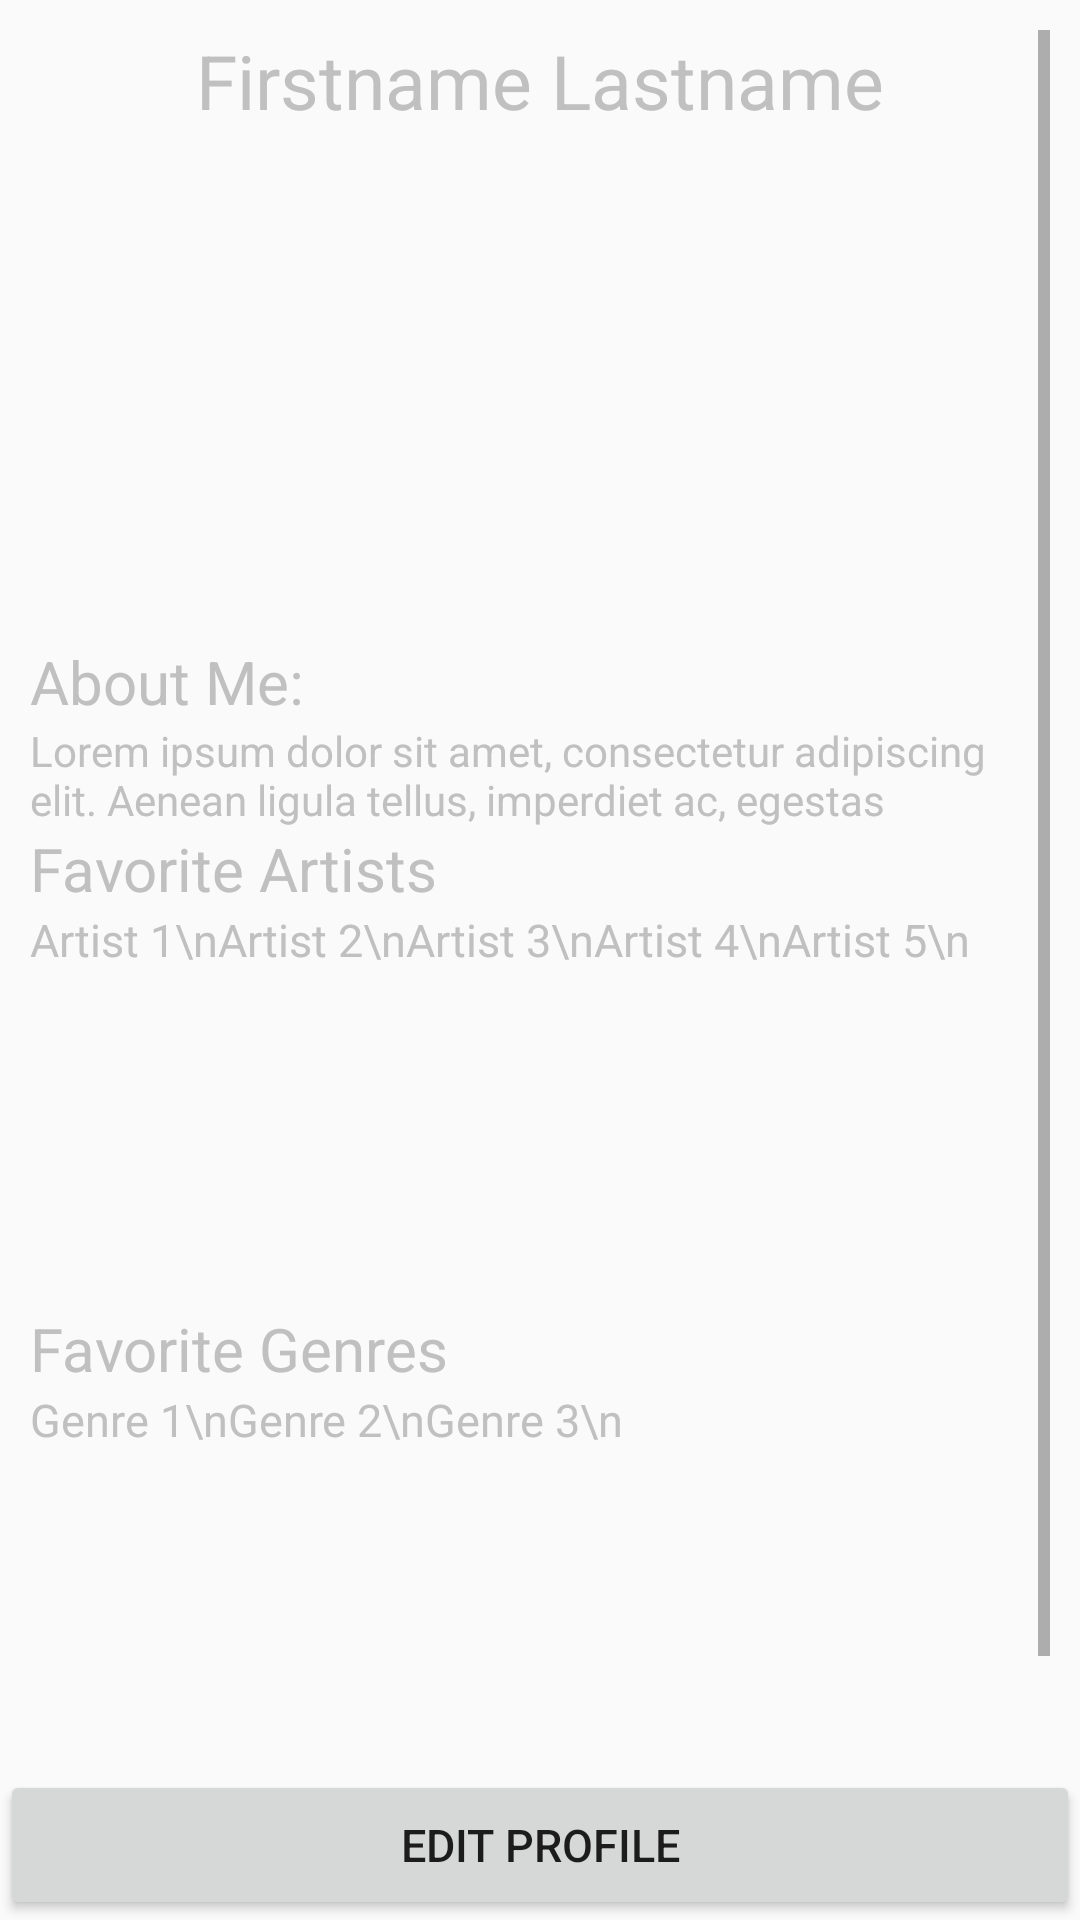

The Android layout XML behind this screen, and the referenced resources:
<!-- AndroidManifest.xml: application theme AppTheme -->
<!-- res/layout/activity_profile.xml -->
<?xml version="1.0" encoding="utf-8"?>
<RelativeLayout xmlns:android="http://schemas.android.com/apk/res/android"
    xmlns:app="http://schemas.android.com/apk/res-auto"
    xmlns:tools="http://schemas.android.com/tools"
    android:id="@+id/main_activity"
    android:layout_width="match_parent"
    android:background="@drawable/app_background2"
    android:layout_height="match_parent"
    tools:context=".profile">

    <ScrollView
        android:layout_width="match_parent"
        android:layout_height="match_parent"

        android:layout_marginBottom="75dp"
        android:fadeScrollbars="false"
        android:padding="10dp"
        tools:layout_editor_absoluteX="75dp"
        tools:layout_editor_absoluteY="0dp">

        <LinearLayout
            android:layout_width="match_parent"
            android:layout_height="match_parent"
            android:orientation="vertical">


        <TextView
            android:id="@+id/viewFullName"
            android:layout_width="wrap_content"
            android:layout_height="wrap_content"
            android:layout_gravity="center_horizontal"
            android:layout_alignParentTop="true"
            android:text="Firstname Lastname"
            android:textColor="#C0C0C0"
            android:textSize="25sp" />

        <ImageView
            android:id="@+id/viewProfilePicture"
            android:layout_width="170dp"
            android:layout_height="170dp"
            android:layout_gravity="center_horizontal"
            android:layout_alignParentTop="true"
            android:src ="@drawable/default_profile_pic_png_9" />


            <TextView
            android:id="@+id/viewAboutHeadline"
            android:layout_width="match_parent"
            android:layout_height="wrap_content"
                android:layout_gravity="center_horizontal"
            android:maxLines="5"
            android:text="About Me:"
            android:textColor="#C0C0C0"
            android:textSize="20sp" />

        



        <TextView
            android:id="@+id/viewAboutContent"
            android:layout_width="match_parent"
            android:layout_height="wrap_content"
            android:layout_gravity="center_horizontal"
            android:maxLines="6"
            android:text="Lorem ipsum dolor sit amet, consectetur adipiscing elit. Aenean ligula tellus, imperdiet ac, egestas "
            android:textColor="#C0C0C0" />

        <TextView
            android:id="@+id/viewFavoriteArtistHeadline"
            android:layout_width="match_parent"
            android:layout_height="wrap_content"
            android:maxLines="6"
            android:layout_gravity="center_horizontal"
            android:text="Favorite Artists"
            android:textColor="#C0C0C0"
            android:textSize="20dp" />

        <TextView
            android:id="@+id/viewFavoriteArtistsContent"
            android:layout_width="match_parent"
            android:layout_height="133dp"
            android:layout_gravity="center_horizontal"
            android:text="Artist 1\nArtist 2\nArtist 3\nArtist 4\nArtist 5\n"
            android:textColor="#C0C0C0"
            android:textSize="15dp" />

        <TextView
            android:id="@+id/viewFavoriteGenresHeadline"
            android:layout_width="match_parent"
            android:layout_height="wrap_content"
            android:layout_gravity="center_horizontal"
            android:text="Favorite Genres"
            android:textColor="#C0C0C0"
            android:textSize="20dp" />

        <TextView
            android:id="@+id/viewFavoriteGenreContent"
            android:layout_width="match_parent"
            android:layout_height="105dp"
            android:layout_gravity="center_horizontal"
            android:text="Genre 1\nGenre 2\nGenre 3\n"
            android:textColor="#C0C0C0"
            android:textSize="15dp" />

        
        </LinearLayout>
    </ScrollView>

    <Button
        android:id="@+id/profileEditButton"
        android:layout_width="match_parent"
        android:layout_height="50dp"
        android:layout_alignParentBottom="true"
        android:layout_gravity="center_horizontal"
        android:text="Edit Profile"
        android:textSize="15dp"/>


</RelativeLayout>
<!-- resources referenced by this layout -->
<resources>
  <style name="AppTheme" parent="Theme.AppCompat.Light.DarkActionBar">
          
          <item name="colorPrimary">@color/colorPrimary</item>
          <item name="colorPrimaryDark">@color/colorPrimaryDark</item>
          <item name="colorAccent">@color/colorAccent</item>
      </style>
  <!-- not gathered from this repository: default colours our renderer supplied (Android Studio template values) -->
  <color name="colorPrimary">#FF6200EE</color>
  <color name="colorPrimaryDark">#FF3700B3</color>
  <color name="colorAccent">#FF03DAC5</color>
</resources>
